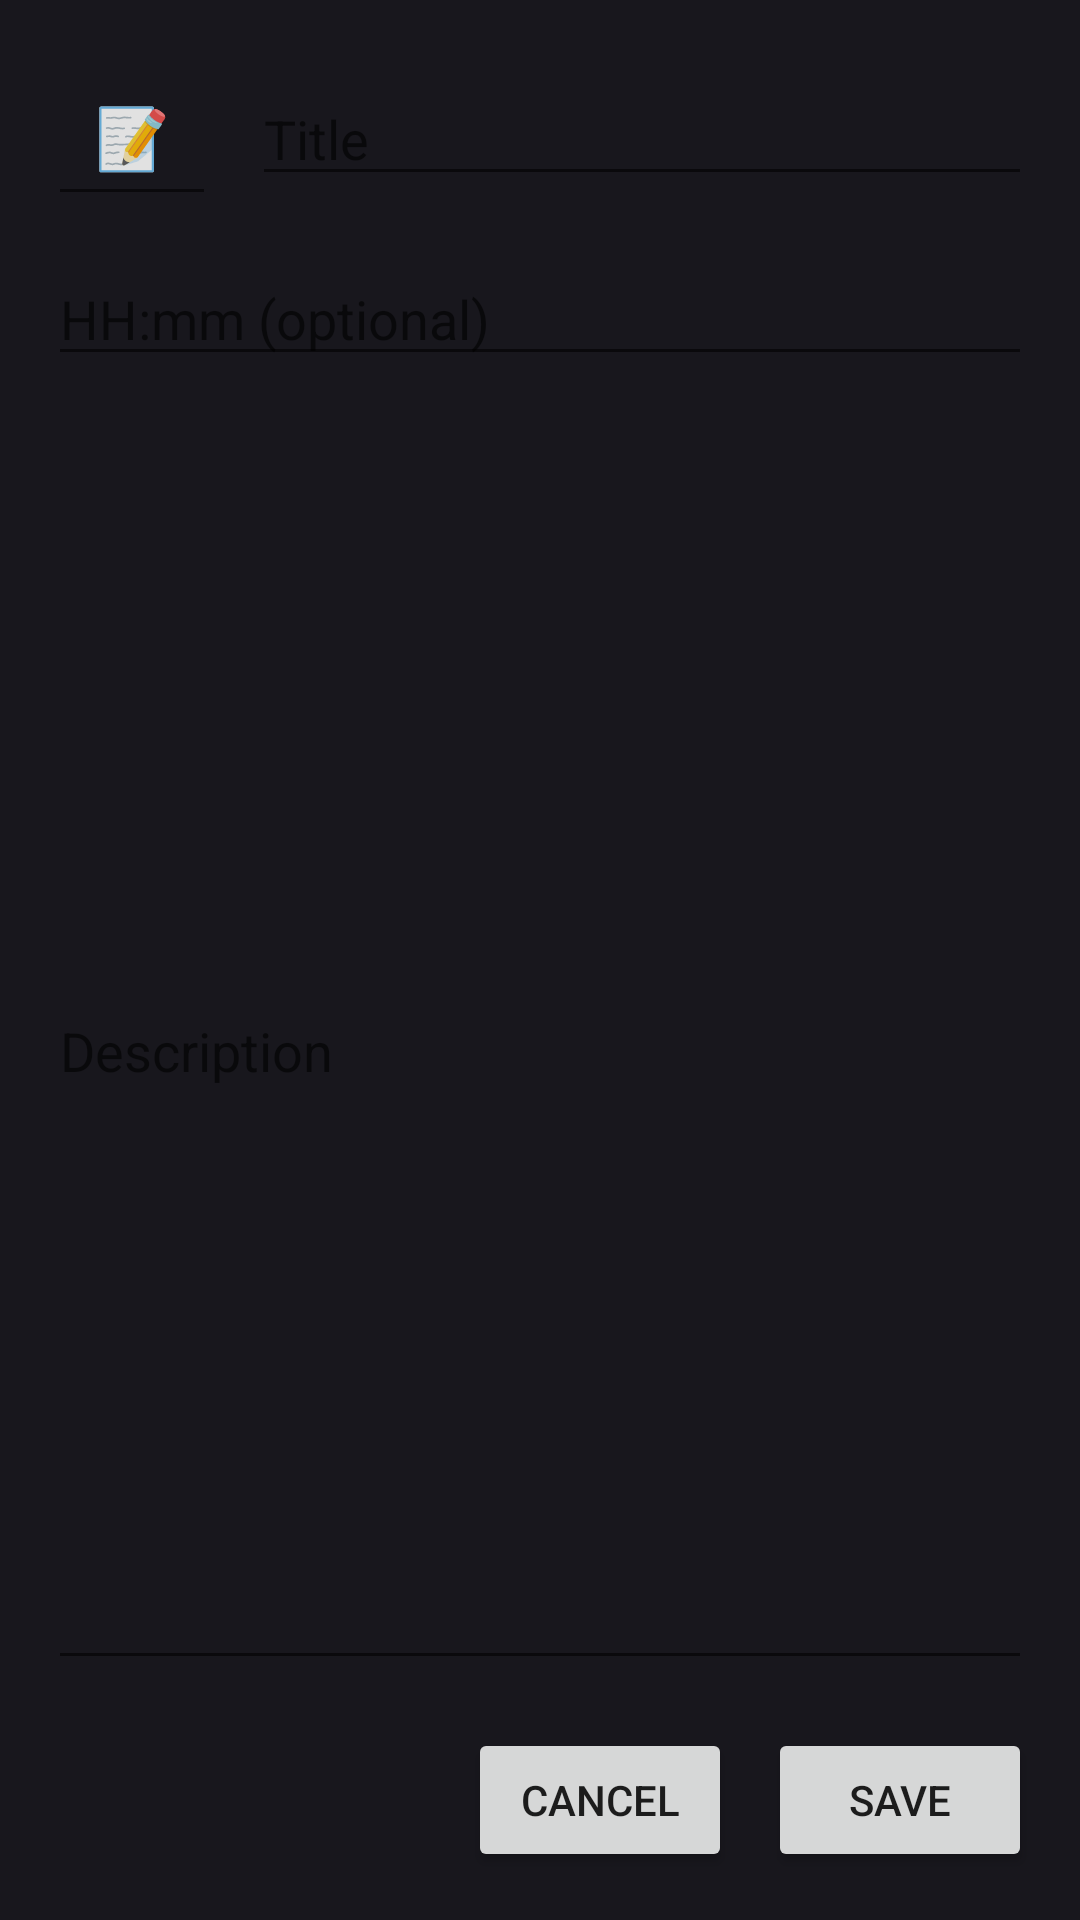

Reconstruct the res/layout file that produces this screen, plus the resources it refers to.
<!-- AndroidManifest.xml: activity theme Theme.OnTimeApp -->
<!-- res/layout/activity_edit_note.xml -->
<?xml version="1.0" encoding="utf-8"?>
<LinearLayout xmlns:android="http://schemas.android.com/apk/res/android"
    android:id="@+id/editNoteRoot"
    android:layout_width="match_parent"
    android:layout_height="match_parent"
    android:orientation="vertical"
    android:background="@color/background"
    android:padding="16dp">

    <LinearLayout
        android:layout_width="match_parent"
        android:layout_height="wrap_content"
        android:orientation="horizontal">

        <EditText
            android:id="@+id/etEmoji"
            android:layout_width="56dp"
            android:layout_height="56dp"
            android:gravity="center"
            android:text="📝"
            android:textSize="20sp"
            android:inputType="text"
            android:maxLines="1" />

        <EditText
            android:id="@+id/etTitle"
            android:layout_width="0dp"
            android:layout_height="wrap_content"
            android:layout_weight="1"
            android:layout_marginStart="12dp"
            android:hint="Title"
            android:maxLines="1" />
    </LinearLayout>

    <EditText
        android:id="@+id/etTime"
        android:layout_width="match_parent"
        android:layout_height="wrap_content"
        android:hint="HH:mm (optional)"
        android:inputType="time"
        android:layout_marginTop="12dp" />

    <EditText
        android:id="@+id/etDescription"
        android:layout_width="match_parent"
        android:layout_height="0dp"
        android:layout_weight="1"
        android:hint="Description"
        android:inputType="textMultiLine"
        android:minLines="3"
        android:layout_marginTop="12dp" />

    <LinearLayout
        android:layout_width="match_parent"
        android:layout_height="wrap_content"
        android:orientation="horizontal"
        android:gravity="end"
        android:layout_marginTop="16dp">

        <Button
            android:id="@+id/btnCancel"
            android:layout_width="wrap_content"
            android:layout_height="wrap_content"
            android:text="Cancel" />

        <Button
            android:id="@+id/btnSave"
            android:layout_width="wrap_content"
            android:layout_height="wrap_content"
            android:text="Save"
            android:layout_marginStart="12dp" />
    </LinearLayout>
</LinearLayout>
<!-- resources referenced by this layout -->
<resources>
  <color name="background">#18171D</color>
  <style name="Theme.OnTimeApp" parent="Theme.MaterialComponents.DayNight.NoActionBar">
          
          <item name="android:statusBarColor">@color/background</item>
  
          
          <item name="android:navigationBarColor">@color/background</item>
      </style>
</resources>
